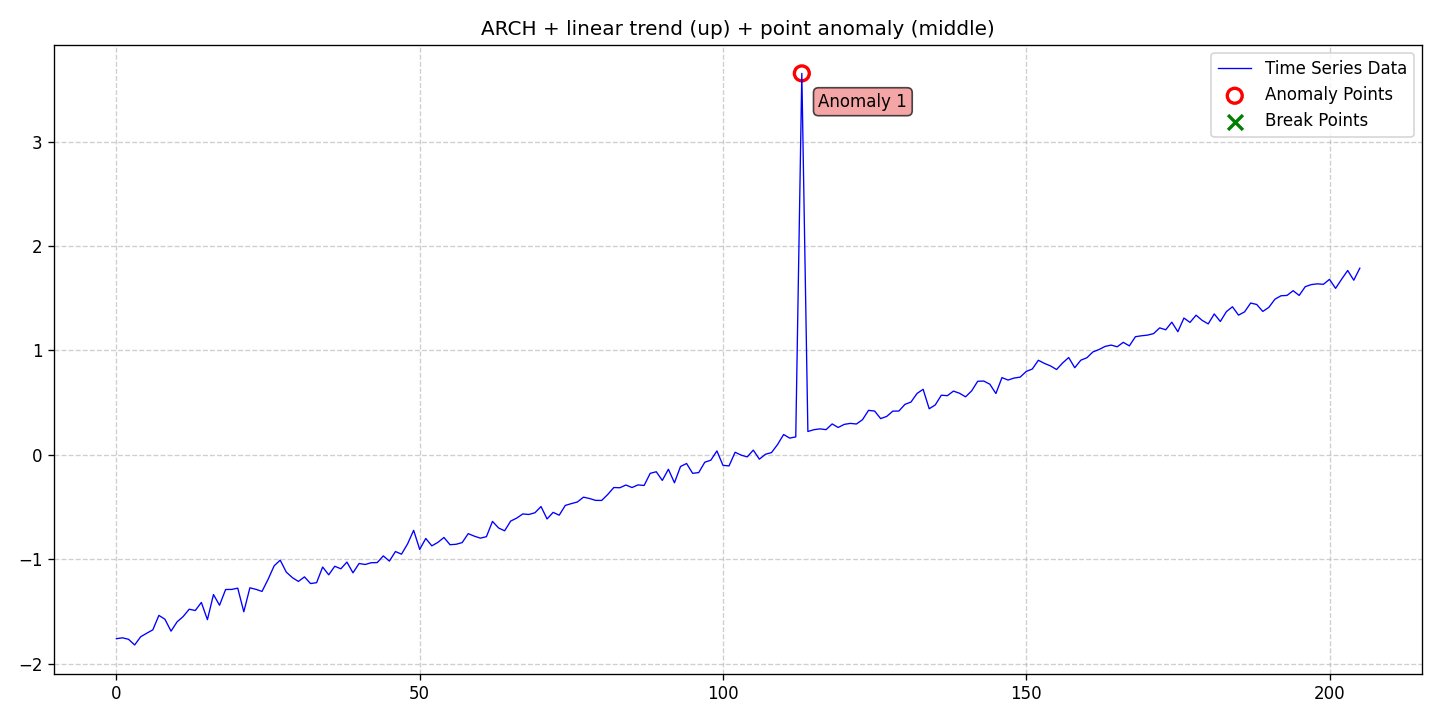

The table this chart was drawn from, first rows:
date, data, stationary, det_lin_up, det_lin_down, det_quad, det_cubic, det_exp, det_damped, stoc_trend, volatility, single_seas, multiple_seas, point_anom_single, point_anom_multi, collect_anom, context_anom, mean_shift, var_shift, trend_shift, point_anom_count, point_anom_location, point_anom_point, collect_anom_count
2020-01-01, -1.762, 0, 1, 0, 0, 0, 0, 0, 0, 1, 0, 0, 1, 0, 0, 0, 0, 0, 0, 1, middle, [113], 0
2020-01-02, -1.753, 0, 1, 0, 0, 0, 0, 0, 0, 1, 0, 0, 1, 0, 0, 0, 0, 0, 0, 1, middle, [113], 0
2020-01-03, -1.768, 0, 1, 0, 0, 0, 0, 0, 0, 1, 0, 0, 1, 0, 0, 0, 0, 0, 0, 1, middle, [113], 0
2020-01-04, -1.822, 0, 1, 0, 0, 0, 0, 0, 0, 1, 0, 0, 1, 0, 0, 0, 0, 0, 0, 1, middle, [113], 0
2020-01-05, -1.743, 0, 1, 0, 0, 0, 0, 0, 0, 1, 0, 0, 1, 0, 0, 0, 0, 0, 0, 1, middle, [113], 0
2020-01-06, -1.709, 0, 1, 0, 0, 0, 0, 0, 0, 1, 0, 0, 1, 0, 0, 0, 0, 0, 0, 1, middle, [113], 0
2020-01-07, -1.677, 0, 1, 0, 0, 0, 0, 0, 0, 1, 0, 0, 1, 0, 0, 0, 0, 0, 0, 1, middle, [113], 0
2020-01-08, -1.539, 0, 1, 0, 0, 0, 0, 0, 0, 1, 0, 0, 1, 0, 0, 0, 0, 0, 0, 1, middle, [113], 0
2020-01-09, -1.576, 0, 1, 0, 0, 0, 0, 0, 0, 1, 0, 0, 1, 0, 0, 0, 0, 0, 0, 1, middle, [113], 0
2020-01-10, -1.69, 0, 1, 0, 0, 0, 0, 0, 0, 1, 0, 0, 1, 0, 0, 0, 0, 0, 0, 1, middle, [113], 0
2020-01-11, -1.601, 0, 1, 0, 0, 0, 0, 0, 0, 1, 0, 0, 1, 0, 0, 0, 0, 0, 0, 1, middle, [113], 0
2020-01-12, -1.55, 0, 1, 0, 0, 0, 0, 0, 0, 1, 0, 0, 1, 0, 0, 0, 0, 0, 0, 1, middle, [113], 0
2020-01-13, -1.48, 0, 1, 0, 0, 0, 0, 0, 0, 1, 0, 0, 1, 0, 0, 0, 0, 0, 0, 1, middle, [113], 0
2020-01-14, -1.492, 0, 1, 0, 0, 0, 0, 0, 0, 1, 0, 0, 1, 0, 0, 0, 0, 0, 0, 1, middle, [113], 0
2020-01-15, -1.415, 0, 1, 0, 0, 0, 0, 0, 0, 1, 0, 0, 1, 0, 0, 0, 0, 0, 0, 1, middle, [113], 0
2020-01-16, -1.58, 0, 1, 0, 0, 0, 0, 0, 0, 1, 0, 0, 1, 0, 0, 0, 0, 0, 0, 1, middle, [113], 0
2020-01-17, -1.339, 0, 1, 0, 0, 0, 0, 0, 0, 1, 0, 0, 1, 0, 0, 0, 0, 0, 0, 1, middle, [113], 0
2020-01-18, -1.442, 0, 1, 0, 0, 0, 0, 0, 0, 1, 0, 0, 1, 0, 0, 0, 0, 0, 0, 1, middle, [113], 0
2020-01-19, -1.291, 0, 1, 0, 0, 0, 0, 0, 0, 1, 0, 0, 1, 0, 0, 0, 0, 0, 0, 1, middle, [113], 0
2020-01-20, -1.29, 0, 1, 0, 0, 0, 0, 0, 0, 1, 0, 0, 1, 0, 0, 0, 0, 0, 0, 1, middle, [113], 0
2020-01-21, -1.278, 0, 1, 0, 0, 0, 0, 0, 0, 1, 0, 0, 1, 0, 0, 0, 0, 0, 0, 1, middle, [113], 0
2020-01-22, -1.504, 0, 1, 0, 0, 0, 0, 0, 0, 1, 0, 0, 1, 0, 0, 0, 0, 0, 0, 1, middle, [113], 0
2020-01-23, -1.274, 0, 1, 0, 0, 0, 0, 0, 0, 1, 0, 0, 1, 0, 0, 0, 0, 0, 0, 1, middle, [113], 0
2020-01-24, -1.289, 0, 1, 0, 0, 0, 0, 0, 0, 1, 0, 0, 1, 0, 0, 0, 0, 0, 0, 1, middle, [113], 0
2020-01-25, -1.309, 0, 1, 0, 0, 0, 0, 0, 0, 1, 0, 0, 1, 0, 0, 0, 0, 0, 0, 1, middle, [113], 0
2020-01-26, -1.194, 0, 1, 0, 0, 0, 0, 0, 0, 1, 0, 0, 1, 0, 0, 0, 0, 0, 0, 1, middle, [113], 0
2020-01-27, -1.064, 0, 1, 0, 0, 0, 0, 0, 0, 1, 0, 0, 1, 0, 0, 0, 0, 0, 0, 1, middle, [113], 0
2020-01-28, -1.01, 0, 1, 0, 0, 0, 0, 0, 0, 1, 0, 0, 1, 0, 0, 0, 0, 0, 0, 1, middle, [113], 0
2020-01-29, -1.124, 0, 1, 0, 0, 0, 0, 0, 0, 1, 0, 0, 1, 0, 0, 0, 0, 0, 0, 1, middle, [113], 0
2020-01-30, -1.177, 0, 1, 0, 0, 0, 0, 0, 0, 1, 0, 0, 1, 0, 0, 0, 0, 0, 0, 1, middle, [113], 0
2020-01-31, -1.214, 0, 1, 0, 0, 0, 0, 0, 0, 1, 0, 0, 1, 0, 0, 0, 0, 0, 0, 1, middle, [113], 0
2020-02-01, -1.17, 0, 1, 0, 0, 0, 0, 0, 0, 1, 0, 0, 1, 0, 0, 0, 0, 0, 0, 1, middle, [113], 0
2020-02-02, -1.234, 0, 1, 0, 0, 0, 0, 0, 0, 1, 0, 0, 1, 0, 0, 0, 0, 0, 0, 1, middle, [113], 0
2020-02-03, -1.225, 0, 1, 0, 0, 0, 0, 0, 0, 1, 0, 0, 1, 0, 0, 0, 0, 0, 0, 1, middle, [113], 0
2020-02-04, -1.075, 0, 1, 0, 0, 0, 0, 0, 0, 1, 0, 0, 1, 0, 0, 0, 0, 0, 0, 1, middle, [113], 0
2020-02-05, -1.15, 0, 1, 0, 0, 0, 0, 0, 0, 1, 0, 0, 1, 0, 0, 0, 0, 0, 0, 1, middle, [113], 0
2020-02-06, -1.068, 0, 1, 0, 0, 0, 0, 0, 0, 1, 0, 0, 1, 0, 0, 0, 0, 0, 0, 1, middle, [113], 0
2020-02-07, -1.092, 0, 1, 0, 0, 0, 0, 0, 0, 1, 0, 0, 1, 0, 0, 0, 0, 0, 0, 1, middle, [113], 0
2020-02-08, -1.028, 0, 1, 0, 0, 0, 0, 0, 0, 1, 0, 0, 1, 0, 0, 0, 0, 0, 0, 1, middle, [113], 0
2020-02-09, -1.131, 0, 1, 0, 0, 0, 0, 0, 0, 1, 0, 0, 1, 0, 0, 0, 0, 0, 0, 1, middle, [113], 0
2020-02-10, -1.042, 0, 1, 0, 0, 0, 0, 0, 0, 1, 0, 0, 1, 0, 0, 0, 0, 0, 0, 1, middle, [113], 0
2020-02-11, -1.051, 0, 1, 0, 0, 0, 0, 0, 0, 1, 0, 0, 1, 0, 0, 0, 0, 0, 0, 1, middle, [113], 0
2020-02-12, -1.034, 0, 1, 0, 0, 0, 0, 0, 0, 1, 0, 0, 1, 0, 0, 0, 0, 0, 0, 1, middle, [113], 0
2020-02-13, -1.033, 0, 1, 0, 0, 0, 0, 0, 0, 1, 0, 0, 1, 0, 0, 0, 0, 0, 0, 1, middle, [113], 0
2020-02-14, -0.9691, 0, 1, 0, 0, 0, 0, 0, 0, 1, 0, 0, 1, 0, 0, 0, 0, 0, 0, 1, middle, [113], 0
2020-02-15, -1.019, 0, 1, 0, 0, 0, 0, 0, 0, 1, 0, 0, 1, 0, 0, 0, 0, 0, 0, 1, middle, [113], 0
2020-02-16, -0.9271, 0, 1, 0, 0, 0, 0, 0, 0, 1, 0, 0, 1, 0, 0, 0, 0, 0, 0, 1, middle, [113], 0
2020-02-17, -0.9523, 0, 1, 0, 0, 0, 0, 0, 0, 1, 0, 0, 1, 0, 0, 0, 0, 0, 0, 1, middle, [113], 0
2020-02-18, -0.8539, 0, 1, 0, 0, 0, 0, 0, 0, 1, 0, 0, 1, 0, 0, 0, 0, 0, 0, 1, middle, [113], 0
2020-02-19, -0.7238, 0, 1, 0, 0, 0, 0, 0, 0, 1, 0, 0, 1, 0, 0, 0, 0, 0, 0, 1, middle, [113], 0
2020-02-20, -0.9067, 0, 1, 0, 0, 0, 0, 0, 0, 1, 0, 0, 1, 0, 0, 0, 0, 0, 0, 1, middle, [113], 0
2020-02-21, -0.802, 0, 1, 0, 0, 0, 0, 0, 0, 1, 0, 0, 1, 0, 0, 0, 0, 0, 0, 1, middle, [113], 0
2020-02-22, -0.8726, 0, 1, 0, 0, 0, 0, 0, 0, 1, 0, 0, 1, 0, 0, 0, 0, 0, 0, 1, middle, [113], 0
2020-02-23, -0.839, 0, 1, 0, 0, 0, 0, 0, 0, 1, 0, 0, 1, 0, 0, 0, 0, 0, 0, 1, middle, [113], 0
2020-02-24, -0.7925, 0, 1, 0, 0, 0, 0, 0, 0, 1, 0, 0, 1, 0, 0, 0, 0, 0, 0, 1, middle, [113], 0
2020-02-25, -0.8616, 0, 1, 0, 0, 0, 0, 0, 0, 1, 0, 0, 1, 0, 0, 0, 0, 0, 0, 1, middle, [113], 0
2020-02-26, -0.8576, 0, 1, 0, 0, 0, 0, 0, 0, 1, 0, 0, 1, 0, 0, 0, 0, 0, 0, 1, middle, [113], 0
2020-02-27, -0.8414, 0, 1, 0, 0, 0, 0, 0, 0, 1, 0, 0, 1, 0, 0, 0, 0, 0, 0, 1, middle, [113], 0
2020-02-28, -0.7556, 0, 1, 0, 0, 0, 0, 0, 0, 1, 0, 0, 1, 0, 0, 0, 0, 0, 0, 1, middle, [113], 0
2020-02-29, -0.7797, 0, 1, 0, 0, 0, 0, 0, 0, 1, 0, 0, 1, 0, 0, 0, 0, 0, 0, 1, middle, [113], 0
... 146 more rows
